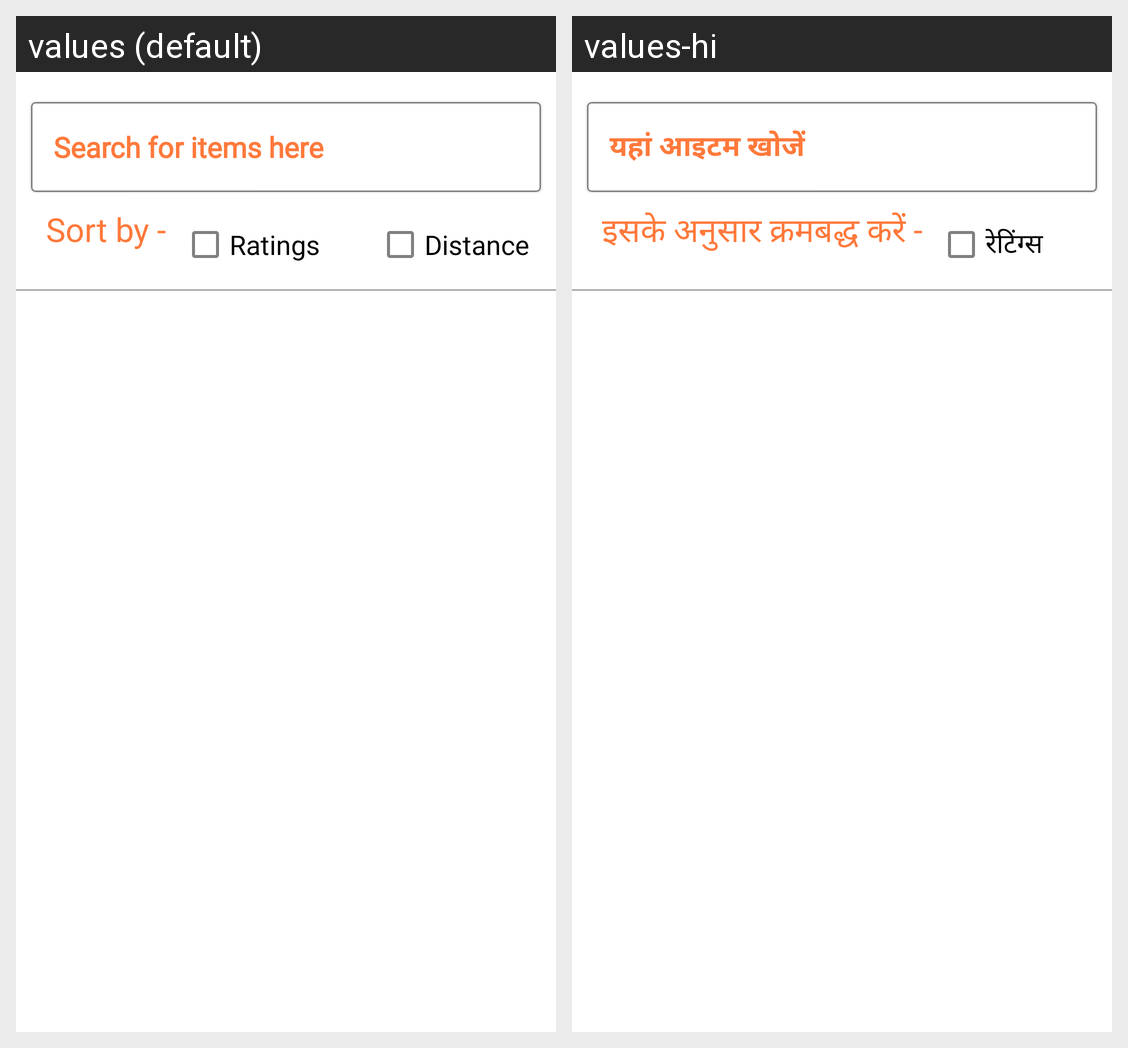

The same Android screen rendered under two of its app's locales, left to right. List the strings drawn on it with the default value and each locale's translation.
Android screen res/layout/fragment_search.xml rendered under 2 locales, left to right: values (default), values-hi. Device: Nexus 5 (rendered at 1080×1920; each locale shown at half size, 540×960, under a caption strip naming it); theme Theme.TEAM_OLIVE.
Strings drawn on this screen, with the default value and each locale's value (text and hints the layout hard-codes, and strings that could not be matched under every locale, appear in the picture but are not listed):

searchforitems
  values: Search for items here
  values-hi: यहां आइटम खोजें

sortby
  values: Sort by -
  values-hi: इसके अनुसार क्रमबद्ध करें -

ratings
  values: Ratings
  values-hi: रेटिंग्स
